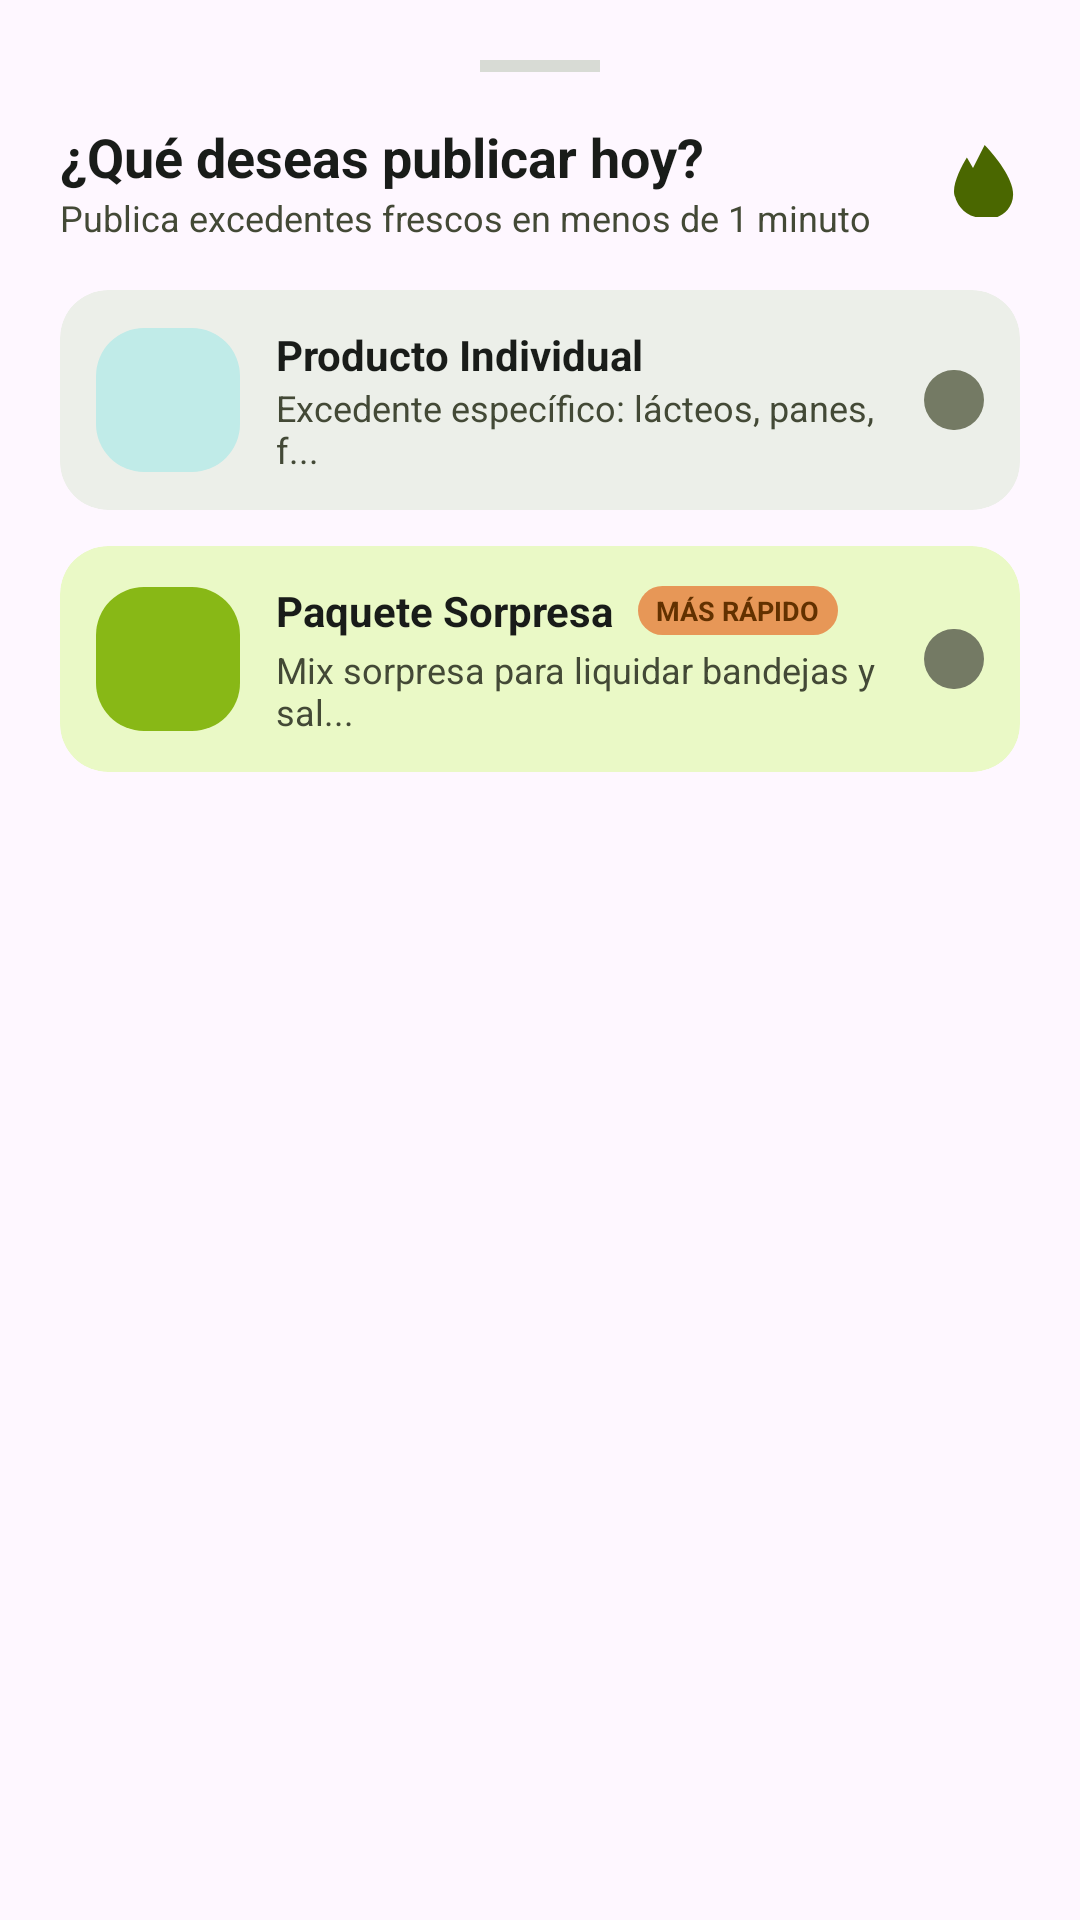

Layout XML and referenced resources for this Android screen:
<!-- AndroidManifest.xml: application theme Theme.Causa_verde -->
<!-- res/layout/bottom_sheet_opciones_inventario.xml -->
<?xml version="1.0" encoding="utf-8"?>
<LinearLayout xmlns:android="http://schemas.android.com/apk/res/android"
    xmlns:app="http://schemas.android.com/apk/res-auto"
    android:layout_width="match_parent"
    android:layout_height="wrap_content"
    android:orientation="vertical"
    android:background="@drawable/bg_bottom_sheet_redondeado"
    android:padding="20dp"
    android:clipToOutline="true">

    
    <View
        android:layout_width="40dp"
        android:layout_height="4dp"
        android:background="#D8DBD5"
        android:layout_gravity="center_horizontal"
        android:layout_marginBottom="16dp"
        android:backgroundTint="#D8DBD5"
        android:backgroundTintMode="src_in" />

    <RelativeLayout
        android:layout_width="match_parent"
        android:layout_height="wrap_content"
        android:layout_marginBottom="16dp">

        <LinearLayout
            android:layout_width="wrap_content"
            android:layout_height="wrap_content"
            android:orientation="vertical"
            android:layout_alignParentStart="true">
            <TextView
                android:layout_width="wrap_content"
                android:layout_height="wrap_content"
                android:text="¿Qué deseas publicar hoy?"
                android:textSize="18sp"
                android:textStyle="bold"
                android:textColor="#191C19" />
            <TextView
                android:layout_width="wrap_content"
                android:layout_height="wrap_content"
                android:text="Publica excedentes frescos en menos de 1 minuto"
                android:textSize="12sp"
                android:textColor="#434936" />
        </LinearLayout>

        <ImageView
            android:layout_width="24dp"
            android:layout_height="24dp"
            android:src="@drawable/icon_flama"
            app:tint="#4A6700"
            android:layout_alignParentEnd="true"
            android:layout_centerVertical="true" />
    </RelativeLayout>

    
    <com.google.android.material.card.MaterialCardView
        android:id="@+id/btn_opcion_crear_producto"
        android:layout_width="match_parent"
        android:layout_height="wrap_content"
        app:cardBackgroundColor="#ECEFE9"
        app:cardCornerRadius="16dp"
        app:cardElevation="0dp"
        app:strokeWidth="0dp"
        android:layout_marginBottom="12dp"
        android:clickable="true"
        android:focusable="true">

        <LinearLayout
            android:layout_width="match_parent"
            android:layout_height="wrap_content"
            android:orientation="horizontal"
            android:padding="12dp"
            android:gravity="center_vertical">

            <View
                android:layout_width="48dp"
                android:layout_height="48dp"
                android:background="@drawable/bg_pill_paso"
                android:backgroundTint="#C0EBE8"
                android:layout_marginEnd="12dp" />

            <LinearLayout
                android:layout_width="0dp"
                android:layout_height="wrap_content"
                android:layout_weight="1"
                android:orientation="vertical">
                <TextView
                    android:layout_width="wrap_content"
                    android:layout_height="wrap_content"
                    android:text="Producto Individual"
                    android:textColor="#191C19"
                    android:textSize="14sp"
                    android:textStyle="bold" />
                <TextView
                    android:layout_width="wrap_content"
                    android:layout_height="wrap_content"
                    android:text="Excedente específico: lácteos, panes, f..."
                    android:textColor="#434936"
                    android:textSize="12sp" />
            </LinearLayout>

            <ImageView
                android:layout_width="20dp"
                android:layout_height="20dp"
                android:src="@drawable/retroceder"
                android:rotation="180"
                app:tint="#747A64" />
        </LinearLayout>
    </com.google.android.material.card.MaterialCardView>

    
    <com.google.android.material.card.MaterialCardView
        android:id="@+id/btn_opcion_crear_paquete"
        android:layout_width="match_parent"
        android:layout_height="wrap_content"
        app:cardBackgroundColor="#EAF9C6"
        app:cardCornerRadius="16dp"
        app:cardElevation="0dp"
        app:strokeWidth="0dp"
        android:clickable="true"
        android:focusable="true">

        <LinearLayout
            android:layout_width="match_parent"
            android:layout_height="wrap_content"
            android:orientation="horizontal"
            android:padding="12dp"
            android:gravity="center_vertical">

            <View
                android:layout_width="48dp"
                android:layout_height="48dp"
                android:background="@drawable/bg_pill_paso"
                android:backgroundTint="#88B816"
                android:layout_marginEnd="12dp" />

            <LinearLayout
                android:layout_width="0dp"
                android:layout_height="wrap_content"
                android:layout_weight="1"
                android:orientation="vertical">
                <LinearLayout
                    android:layout_width="wrap_content"
                    android:layout_height="wrap_content"
                    android:orientation="horizontal"
                    android:gravity="center_vertical">
                    <TextView
                        android:layout_width="wrap_content"
                        android:layout_height="wrap_content"
                        android:text="Paquete Sorpresa"
                        android:textColor="#191C19"
                        android:textSize="14sp"
                        android:textStyle="bold"
                        android:layout_marginEnd="8dp" />
                    <TextView
                        android:layout_width="wrap_content"
                        android:layout_height="wrap_content"
                        android:text="MÁS RÁPIDO"
                        android:textSize="9sp"
                        android:textStyle="bold"
                        android:textColor="#623100"
                        android:background="@drawable/bg_pill_paso"
                        android:backgroundTint="#E79757"
                        android:paddingHorizontal="6dp"
                        android:paddingVertical="2dp" />
                </LinearLayout>
                <TextView
                    android:layout_width="wrap_content"
                    android:layout_height="wrap_content"
                    android:text="Mix sorpresa para liquidar bandejas y sal..."
                    android:textColor="#434936"
                    android:textSize="12sp"
                    android:layout_marginTop="2dp" />
            </LinearLayout>

            <ImageView
                android:layout_width="20dp"
                android:layout_height="20dp"
                android:src="@drawable/retroceder"
                android:rotation="180"
                app:tint="#747A64" />
        </LinearLayout>
    </com.google.android.material.card.MaterialCardView>

</LinearLayout>
<!-- resources referenced by this layout -->
<resources>
  <!-- drawable bg_pill_paso (drawable) -->
  <?xml version="1.0" encoding="utf-8"?>
  <shape xmlns:android="http://schemas.android.com/apk/res/android"
      android:shape="rectangle">
      <solid android:color="#EED77A" />
      <corners android:radius="16dp" />
  </shape>
  <!-- drawable icon_flama (drawable) -->
  <vector xmlns:android="http://schemas.android.com/apk/res/android"
      android:width="49dp"
      android:height="58dp"
      android:viewportWidth="49"
      android:viewportHeight="58">
    <path
        android:pathData="M1.025,42C-2.975,34.4 5.692,17.5 10.525,10L15.525,18.5L25.025,0C37.825,13.2 44.025,24.5 45.525,28.5C53.525,46.1 42.192,55.5 35.525,58H17.525C6.725,55.2 2.025,46.167 1.025,42Z"
        android:fillColor="#E66644"/>
    <path
        android:pathData="M18.645,58C16.446,57.173 11.498,53.632 9.3,46.089C8.013,41.674 11.056,35.571 14.903,30.207C17.629,26.404 20.761,22.973 23.041,20.777C29.551,13.233 38.213,31.53 41.73,41.622C43.489,51.945 36.233,56.842 32.386,58H18.645Z"
        android:fillColor="#F7993B"/>
    <path
        android:pathData="M21.553,58C20.287,57.47 17.438,55.2 16.173,50.364C15.432,47.535 17.184,43.623 19.398,40.184C20.969,37.746 22.771,35.547 24.084,34.139C27.833,29.303 32.819,41.032 34.844,47.501C35.857,54.119 31.68,57.258 29.465,58H21.553Z"
        android:fillColor="#FEE746"/>
  </vector>
  <!-- drawable retroceder (drawable) -->
  <vector xmlns:android="http://schemas.android.com/apk/res/android"
      android:width="41dp"
      android:height="41dp"
      android:viewportWidth="41"
      android:viewportHeight="41">
    <path
        android:pathData="M20.5,20.5m-20.5,0a20.5,20.5 0,1 1,41 0a20.5,20.5 0,1 1,-41 0"
        android:fillColor="#B3FF8D"/>
    <path
        android:pathData="M11.267,20.293C10.876,20.683 10.876,21.317 11.267,21.707L17.631,28.071C18.021,28.462 18.654,28.462 19.045,28.071C19.435,27.681 19.435,27.047 19.045,26.657L13.388,21L19.045,15.343C19.435,14.953 19.435,14.319 19.045,13.929C18.654,13.538 18.021,13.538 17.631,13.929L11.267,20.293ZM31,21V20H11.974V21V22H31V21Z"
        android:fillColor="#000000"/>
  </vector>
  <style name="Theme.Causa_verde" parent="Base.Theme.Causa_verde" />
  <style name="Base.Theme.Causa_verde" parent="Theme.Material3.DayNight.NoActionBar">
          
          
      </style>
</resources>
